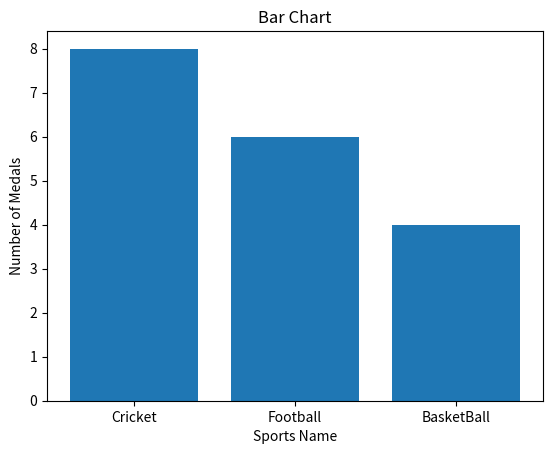

This chart was generated by the following Python code:

import matplotlib.pyplot as plt

# Data
categories = ["Cricket", "Football", "BasketBall"]
values = [8, 6, 4]

# Plotting the bar chart
plt.bar(categories, values)

# Adding labels and title
plt.xlabel('Sports Name')
plt.ylabel('Number of Medals')
plt.title('Bar Chart')

# Display the plot
plt.show()
